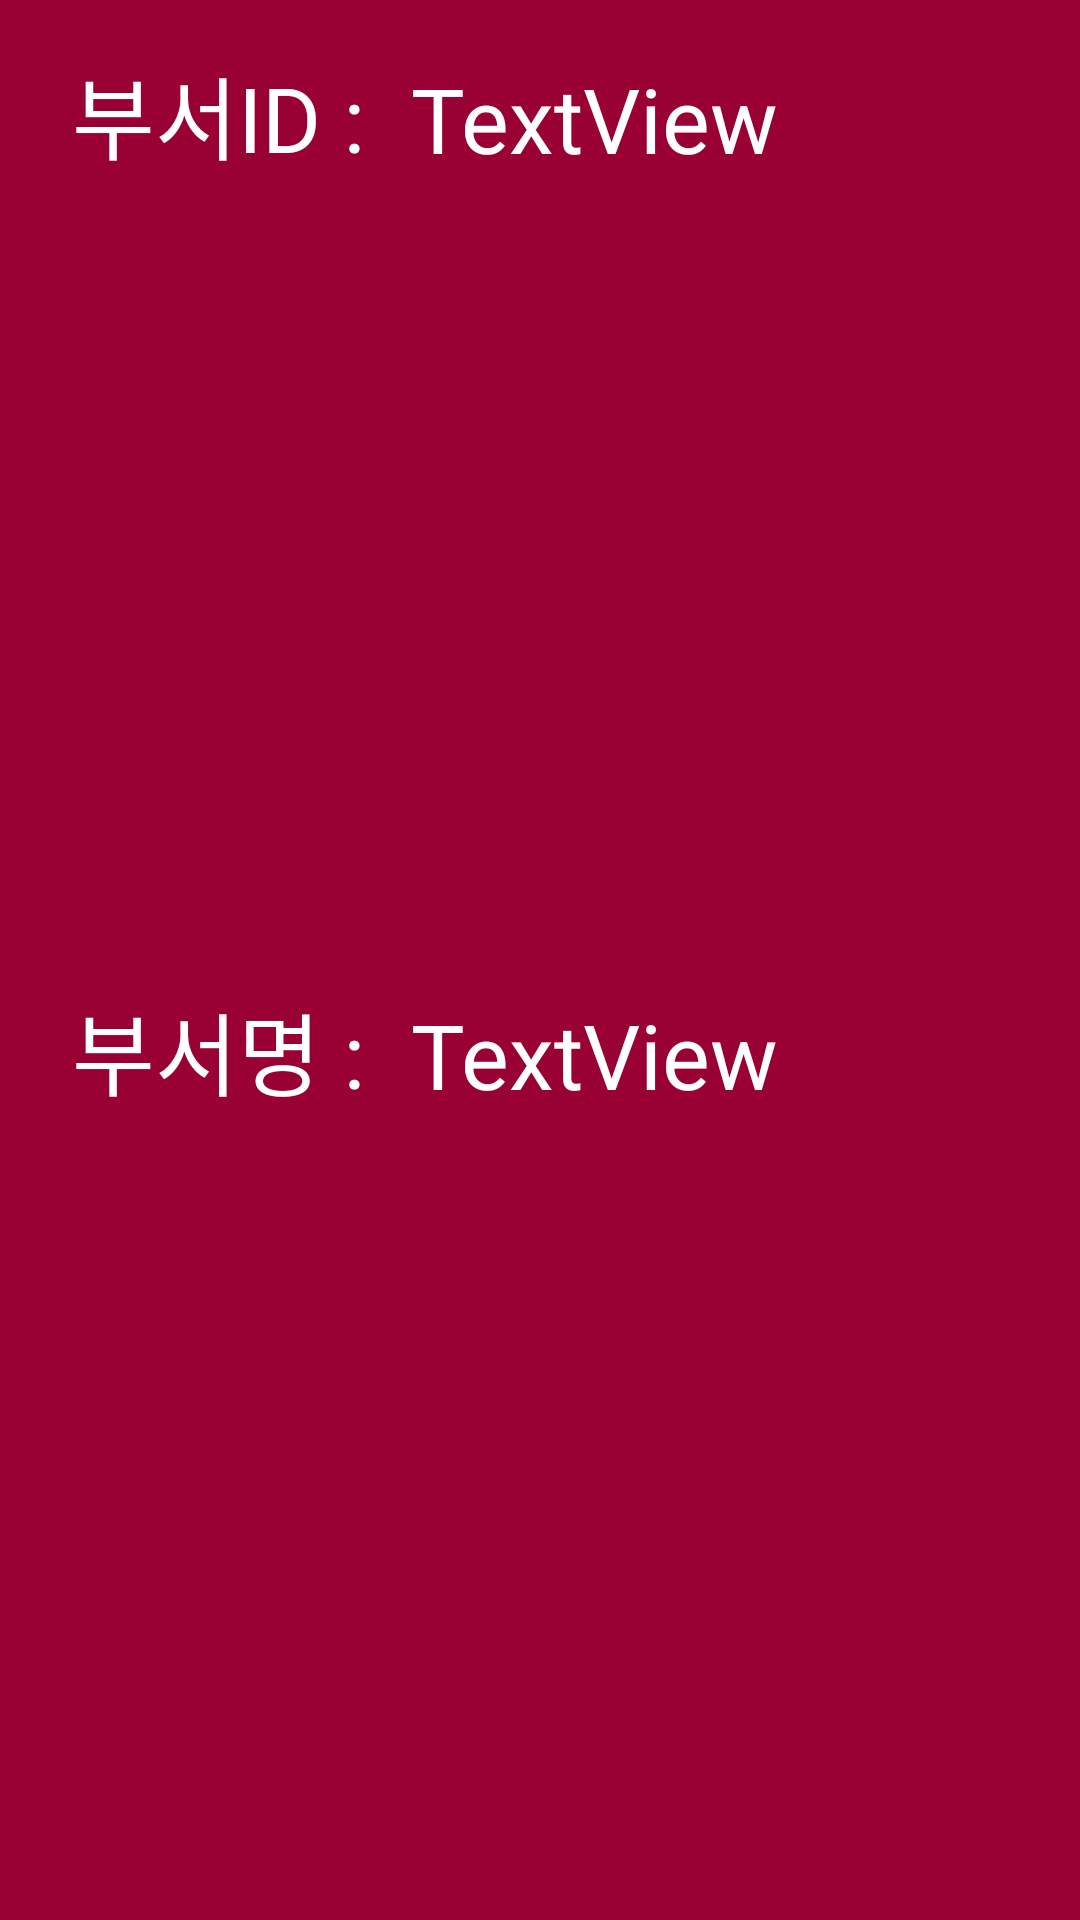

Android layout source for this screen:
<!-- AndroidManifest.xml: application theme Theme.Dooch_wms -->
<!-- res/layout/layout_department.xml -->
<?xml version="1.0" encoding="utf-8"?>
<androidx.constraintlayout.widget.ConstraintLayout xmlns:android="http://schemas.android.com/apk/res/android"
    xmlns:app="http://schemas.android.com/apk/res-auto"
    xmlns:tools="http://schemas.android.com/tools"
    android:background="#990033"
    android:layout_width="match_parent"
    android:layout_height="300dp">

    <TextView
        android:id="@+id/txt_lay_dept_id"
        android:layout_width="wrap_content"
        android:layout_height="wrap_content"
        android:layout_marginStart="8dp"
        android:text="TextView"
        android:textColor="@color/white"
        android:textSize="30sp"
        app:layout_constraintBottom_toBottomOf="@+id/textView25"
        app:layout_constraintStart_toEndOf="@+id/textView25" />

    <TextView
        android:id="@+id/txt_lay_dept_name"
        android:layout_width="wrap_content"
        android:layout_height="wrap_content"
        android:layout_marginStart="8dp"
        android:text="TextView"
        android:textColor="@color/white"
        android:textSize="30sp"
        app:layout_constraintBottom_toBottomOf="@+id/textView26"
        app:layout_constraintStart_toEndOf="@+id/textView26" />

    <TextView
        android:id="@+id/textView25"
        android:layout_width="wrap_content"
        android:layout_height="wrap_content"
        android:layout_marginStart="24dp"
        android:layout_marginTop="16dp"
        android:text="부서ID : "
        android:textColor="@color/white"
        android:textSize="30sp"
        app:layout_constraintStart_toStartOf="parent"
        app:layout_constraintTop_toTopOf="parent" />

    <TextView
        android:id="@+id/textView26"
        android:layout_width="wrap_content"
        android:layout_height="wrap_content"
        android:layout_marginTop="16dp"
        android:layout_marginBottom="16dp"
        android:text="부서명 : "
        android:textColor="@color/white"
        android:textSize="30sp"
        app:layout_constraintBottom_toBottomOf="parent"
        app:layout_constraintStart_toStartOf="@+id/textView25"
        app:layout_constraintTop_toBottomOf="@+id/textView25" />

</androidx.constraintlayout.widget.ConstraintLayout>
<!-- resources referenced by this layout -->
<resources>
  <style name="Theme.Dooch_wms" parent="android:Theme.Material.Light.NoActionBar" />
  <!-- not gathered from this repository: default colours our renderer supplied (Android Studio template values) -->
  <color name="white">#FFFFFFFF</color>
</resources>
